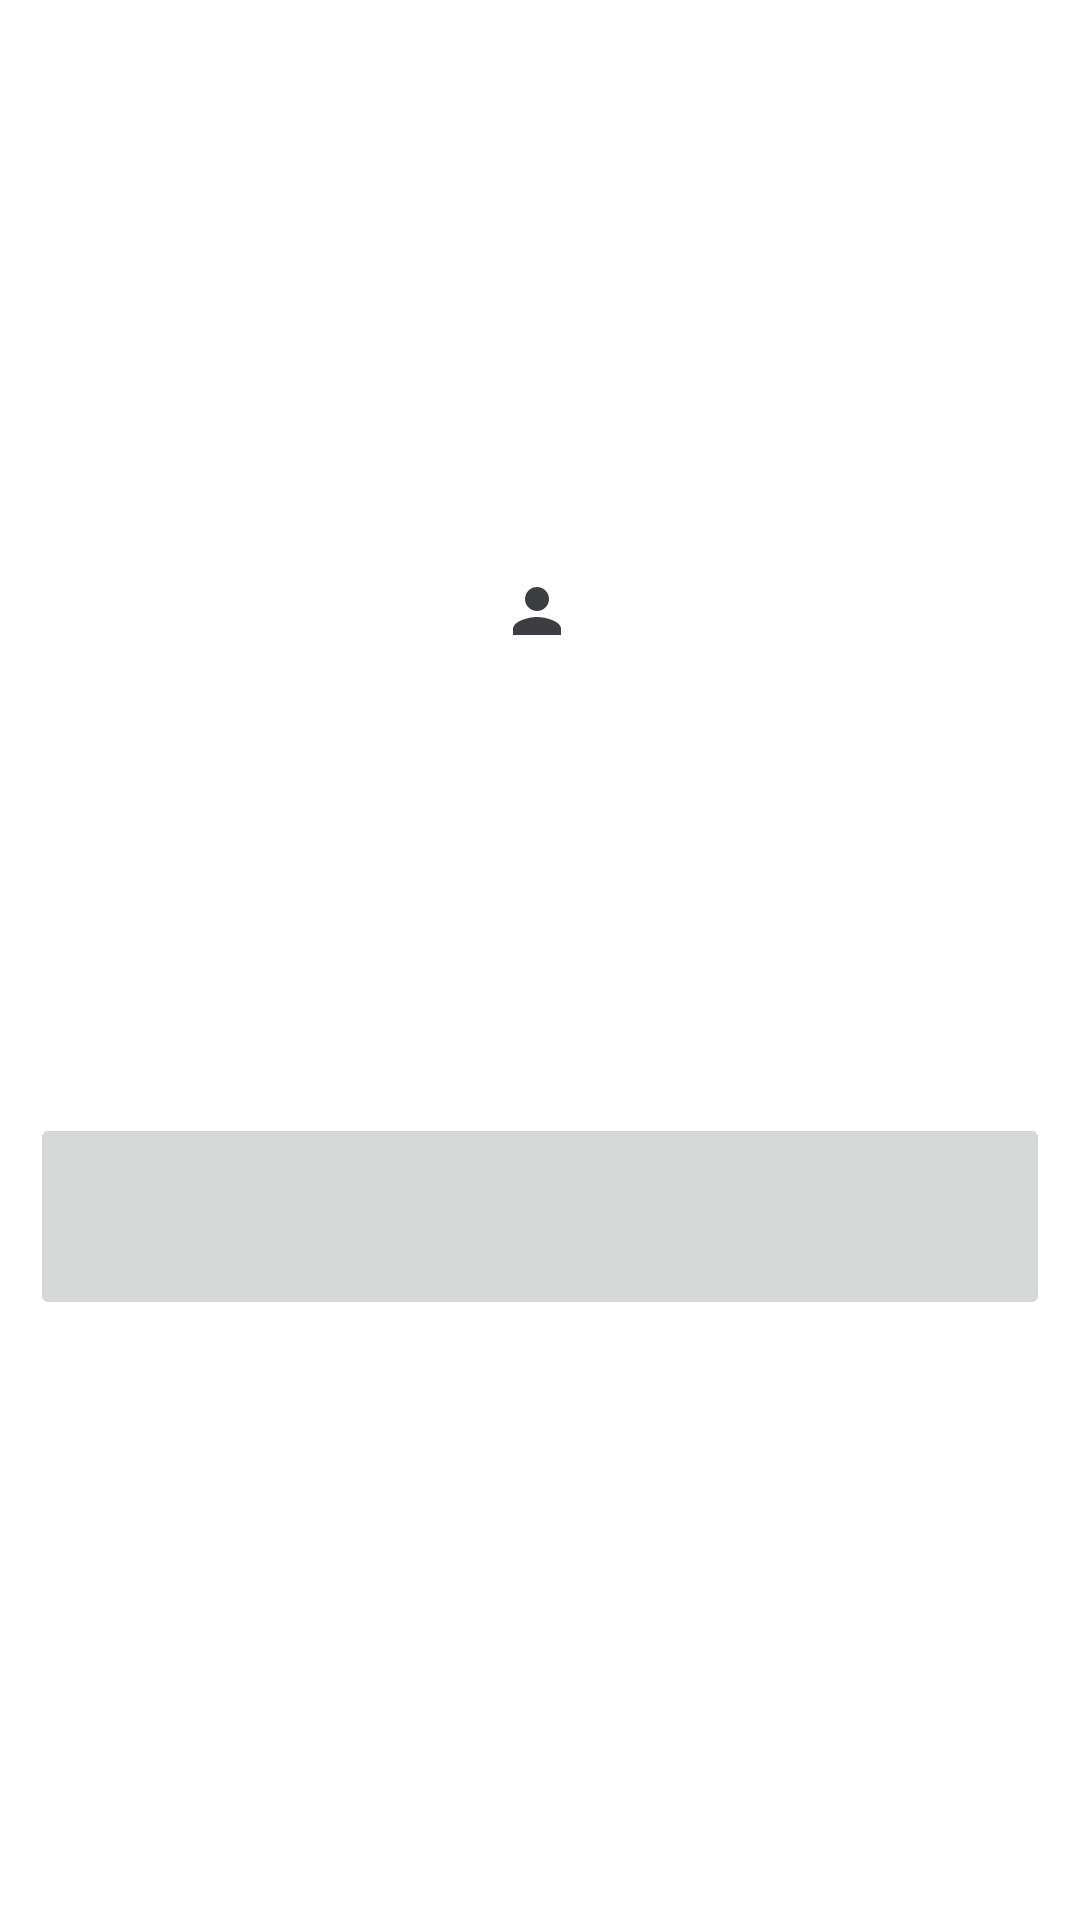

Reconstruct the res/layout file that produces this screen, plus the resources it refers to.
<!-- AndroidManifest.xml: application theme Theme.Habit_Master -->
<!-- res/layout/activity_main.xml -->
<?xml version="1.0" encoding="utf-8"?>
<androidx.constraintlayout.widget.ConstraintLayout xmlns:android="http://schemas.android.com/apk/res/android"
    xmlns:app="http://schemas.android.com/apk/res-auto"
    xmlns:tools="http://schemas.android.com/tools"
    android:layout_width="match_parent"
    android:layout_height="match_parent"
    android:background="#FFFFFF"
    tools:context=".MainActivity">

    <ImageView
        android:id="@+id/imageView"
        android:layout_width="wrap_content"
        android:layout_height="wrap_content"
        android:src="@drawable/person"
        app:layout_constraintBottom_toBottomOf="parent"
        app:layout_constraintEnd_toEndOf="parent"
        app:layout_constraintHorizontal_bias="0.497"
        app:layout_constraintStart_toStartOf="parent"
        app:layout_constraintTop_toTopOf="parent"
        app:layout_constraintVertical_bias="0.311" />

    


    <ImageButton
        android:id="@+id/kakao_login_button"
        android:layout_width="340dp"
        android:layout_height="69dp"
        android:layout_marginBottom="200dp"
        android:src="@drawable/kakao_login_large_narrow"
        app:layout_constraintBottom_toBottomOf="parent"
        app:layout_constraintEnd_toEndOf="parent"
        app:layout_constraintHorizontal_bias="0.492"
        app:layout_constraintStart_toStartOf="parent"
        app:layout_constraintTop_toBottomOf="@+id/imageView"
        app:layout_constraintVertical_bias="1.0" />


</androidx.constraintlayout.widget.ConstraintLayout>
<!-- resources referenced by this layout -->
<resources>
  <!-- drawable person (drawable) -->
  <vector android:height="24dp" android:tint="#3C3E41"
      android:viewportHeight="24" android:viewportWidth="24"
      android:width="24dp" xmlns:android="http://schemas.android.com/apk/res/android">
      <path android:fillColor="@android:color/white" android:pathData="M12,12c2.21,0 4,-1.79 4,-4s-1.79,-4 -4,-4 -4,1.79 -4,4 1.79,4 4,4zM12,14c-2.67,0 -8,1.34 -8,4v2h16v-2c0,-2.66 -5.33,-4 -8,-4z"/>
  </vector>
  <style name="Theme.Habit_Master" parent="Theme.MaterialComponents.DayNight.DarkActionBar">
          <item name="windowNoTitle">true</item>
          <item name="android:windowFullscreen">true</item>
          
          <item name="colorPrimary">@color/purple_500</item>
          <item name="colorPrimaryVariant">@color/purple_700</item>
          <item name="colorOnPrimary">@color/white</item>
          
          <item name="colorSecondary">@color/teal_200</item>
          <item name="colorSecondaryVariant">@color/teal_700</item>
          <item name="colorOnSecondary">@color/black</item>
          
          <item name="android:statusBarColor" tools:targetApi="l">?attr/colorPrimaryVariant</item>
          
      </style>
  <!-- not gathered from this repository: default colours our renderer supplied (Android Studio template values) -->
  <color name="purple_500">#FF6200EE</color>
  <color name="purple_700">#FF3700B3</color>
  <color name="teal_200">#FF03DAC5</color>
  <color name="teal_700">#FF018786</color>
  <color name="black">#FF000000</color>
  <color name="white">#FFFFFFFF</color>
</resources>
